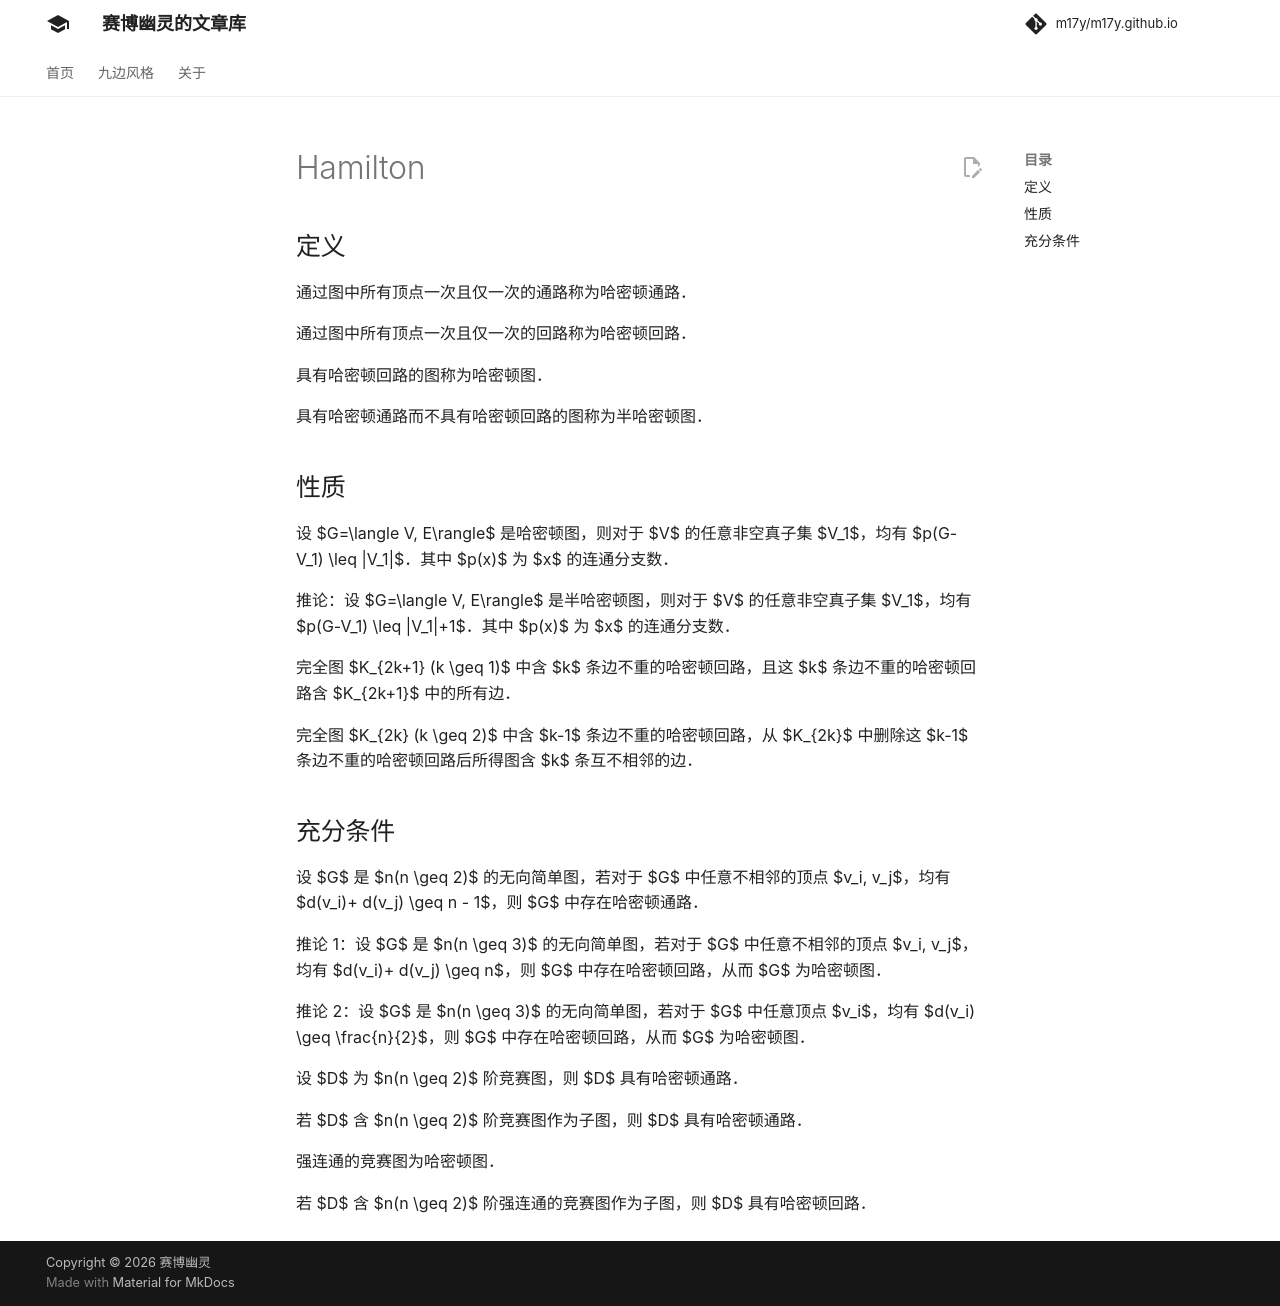

repository: m17y/m17y.github.io · page: graph/hamilton/index.html · generator: mkdocs

## 定义

通过图中所有顶点一次且仅一次的通路称为哈密顿通路。

通过图中所有顶点一次且仅一次的回路称为哈密顿回路。

具有哈密顿回路的图称为哈密顿图。

具有哈密顿通路而不具有哈密顿回路的图称为半哈密顿图。

## 性质

设 $G=\langle V, E\rangle$ 是哈密顿图，则对于 $V$ 的任意非空真子集 $V_1$，均有 $p(G-V_1) \leq |V_1|$。其中 $p(x)$ 为 $x$ 的连通分支数。

推论：设 $G=\langle V, E\rangle$ 是半哈密顿图，则对于 $V$ 的任意非空真子集 $V_1$，均有 $p(G-V_1) \leq |V_1|+1$。其中 $p(x)$ 为 $x$ 的连通分支数。

完全图 $K_{2k+1} (k \geq 1)$ 中含 $k$ 条边不重的哈密顿回路，且这 $k$ 条边不重的哈密顿回路含 $K_{2k+1}$ 中的所有边。

完全图 $K_{2k} (k \geq 2)$ 中含 $k-1$ 条边不重的哈密顿回路，从 $K_{2k}$ 中删除这 $k-1$ 条边不重的哈密顿回路后所得图含 $k$ 条互不相邻的边。

## 充分条件

设 $G$ 是 $n(n \geq 2)$ 的无向简单图，若对于 $G$ 中任意不相邻的顶点 $v_i, v_j$，均有 $d(v_i)+ d(v_j) \geq n - 1$，则 $G$ 中存在哈密顿通路。

推论 1：设 $G$ 是 $n(n \geq 3)$ 的无向简单图，若对于 $G$ 中任意不相邻的顶点 $v_i, v_j$，均有 $d(v_i)+ d(v_j) \geq n$，则 $G$ 中存在哈密顿回路，从而 $G$ 为哈密顿图。

推论 2：设 $G$ 是 $n(n \geq 3)$ 的无向简单图，若对于 $G$ 中任意顶点 $v_i$，均有 $d(v_i) \geq \frac{n}{2}$，则 $G$ 中存在哈密顿回路，从而 $G$ 为哈密顿图。

设 $D$ 为 $n(n \geq 2)$ 阶竞赛图，则 $D$ 具有哈密顿通路。

若 $D$ 含 $n(n \geq 2)$ 阶竞赛图作为子图，则 $D$ 具有哈密顿通路。

强连通的竞赛图为哈密顿图。

若 $D$ 含 $n(n \geq 2)$ 阶强连通的竞赛图作为子图，则 $D$ 具有哈密顿回路。
